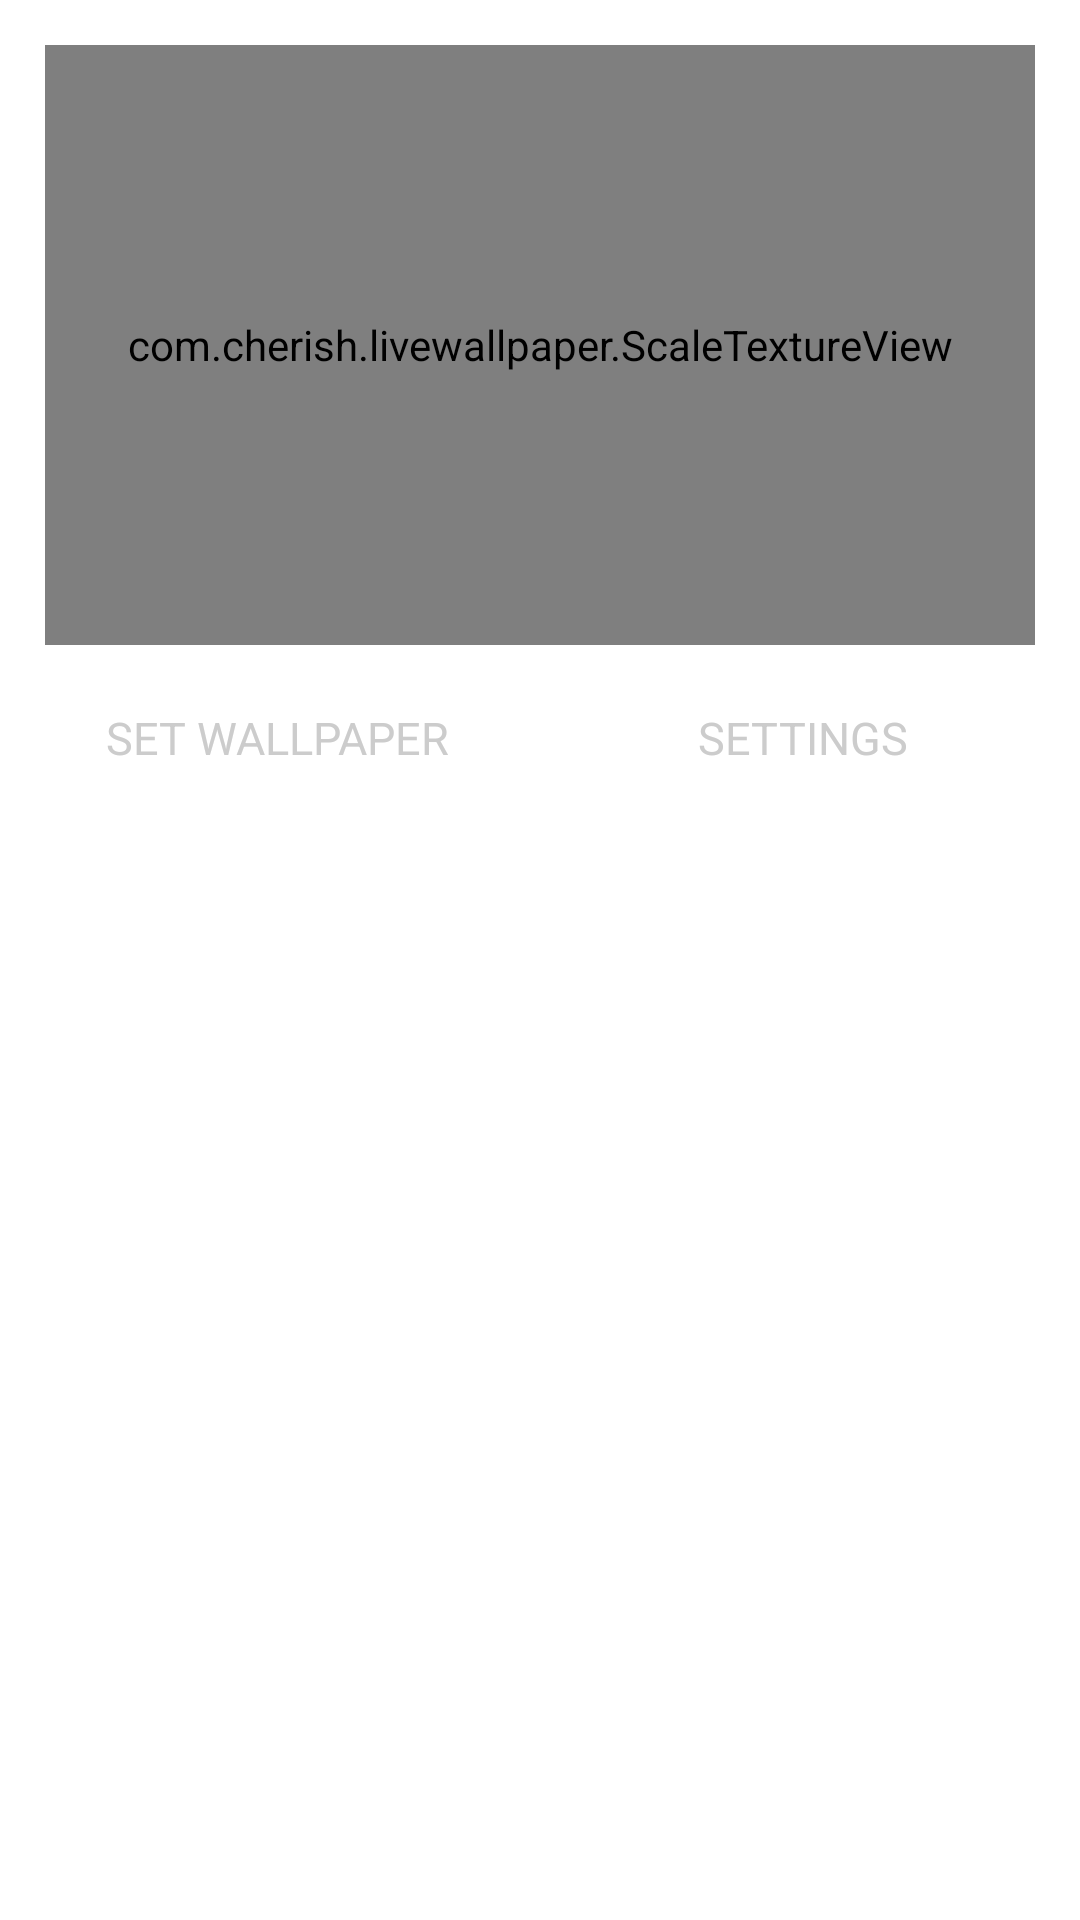

This screen was rendered from an Android layout file. Write that file and the resources it references.
<!-- AndroidManifest.xml: application theme AppTheme -->
<!-- res/layout/content_index.xml -->
<?xml version="1.0" encoding="utf-8"?>
<LinearLayout xmlns:android="http://schemas.android.com/apk/res/android"
    xmlns:app="http://schemas.android.com/apk/res-auto"
    xmlns:tools="http://schemas.android.com/tools"
    android:layout_width="match_parent"
    android:layout_height="match_parent"
    android:orientation="vertical"
    app:layout_behavior="@string/appbar_scrolling_view_behavior"
    tools:context=".IndexActivity"
    tools:showIn="@layout/app_bar_index">

    <com.cherish.livewallpaper.ScaleTextureView
        android:id="@+id/video_player"
        android:layout_width="match_parent"
        android:layout_height="200dp"
        android:layout_gravity="center_horizontal"
        android:layout_margin="15dp" />

    <LinearLayout
        android:layout_width="match_parent"
        android:layout_height="32dp"
        android:layout_marginLeft="15dp"
        android:layout_marginRight="15dp">

        <TextView
            android:layout_width="0dp"
            android:layout_height="match_parent"
            android:layout_marginRight="10dp"
            android:layout_weight="1"
            android:background="@drawable/bg_btn"
            android:gravity="center"
            android:text="SET WALLPAPER"
            android:textColor="#cccccc"
            android:textSize="15sp" />

        <TextView
            android:layout_width="0dp"
            android:layout_height="match_parent"
            android:layout_marginLeft="10dp"
            android:layout_weight="1"
            android:background="@drawable/bg_btn"
            android:gravity="center"
            android:text="SETTINGS"
            android:textColor="#cccccc"
            android:textSize="15sp" />
    </LinearLayout>

</LinearLayout>
<!-- res/layout/app_bar_index.xml (included above) -->
<?xml version="1.0" encoding="utf-8"?>
<android.support.design.widget.CoordinatorLayout xmlns:android="http://schemas.android.com/apk/res/android"
    xmlns:app="http://schemas.android.com/apk/res-auto"
    xmlns:tools="http://schemas.android.com/tools"
    android:layout_width="match_parent"
    android:layout_height="match_parent"
    tools:context=".IndexActivity">

    <android.support.design.widget.AppBarLayout
        android:layout_width="match_parent"
        android:layout_height="wrap_content"
        android:theme="@style/AppTheme.AppBarOverlay">

        <android.support.v7.widget.Toolbar
            android:id="@+id/toolbar"
            android:layout_width="match_parent"
            android:layout_height="?attr/actionBarSize"
            android:background="?attr/colorPrimary"
            app:popupTheme="@style/AppTheme.PopupOverlay" />

    </android.support.design.widget.AppBarLayout>

    <include layout="@layout/content_index" />

</android.support.design.widget.CoordinatorLayout>
<!-- resources referenced by this layout -->
<resources>
  <style name="AppTheme.AppBarOverlay" parent="ThemeOverlay.AppCompat.Dark.ActionBar" />
  <style name="AppTheme.PopupOverlay" parent="ThemeOverlay.AppCompat.Light" />
  <style name="AppTheme" parent="Theme.AppCompat.Light.DarkActionBar">
          
          <item name="colorPrimary">@color/colorPrimary</item>
          <item name="colorPrimaryDark">@color/colorPrimaryDark</item>
          <item name="colorAccent">@color/colorAccent</item>
          <item name="windowActionBar">false</item>
          <item name="windowNoTitle">true</item>
          <item name="android:windowBackground">@color/windowBackground</item>
      </style>
  <!-- not gathered from this repository: default colours our renderer supplied (Android Studio template values) -->
  <color name="colorPrimary">#FF6200EE</color>
  <color name="colorPrimaryDark">#FF3700B3</color>
  <color name="colorAccent">#FF03DAC5</color>
</resources>
